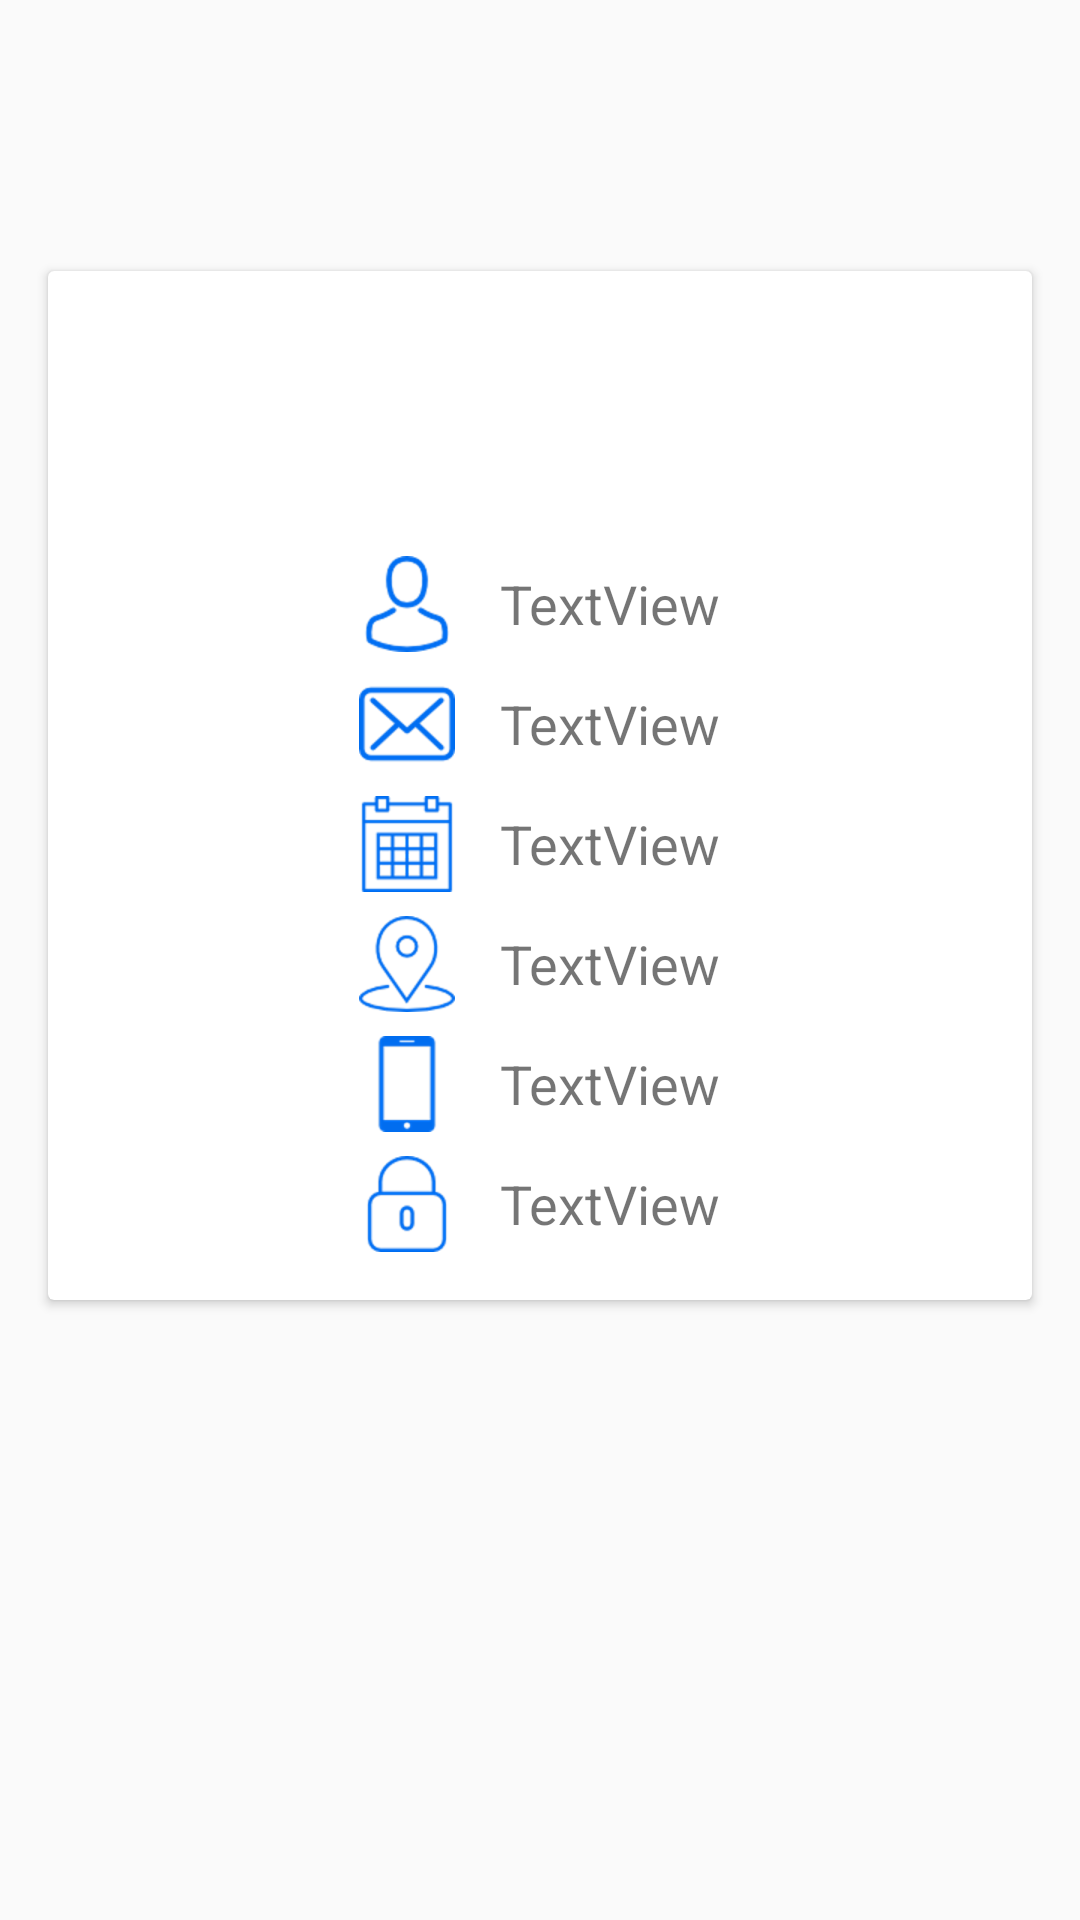

Write the Android layout XML for this screen, with the resource values it uses.
<!-- AndroidManifest.xml: application theme AppTheme -->
<!-- res/layout/activity_detail.xml -->
<?xml version="1.0" encoding="utf-8"?>
<android.support.constraint.ConstraintLayout xmlns:android="http://schemas.android.com/apk/res/android"
    xmlns:app="http://schemas.android.com/apk/res-auto"
    xmlns:tools="http://schemas.android.com/tools"
    android:layout_width="match_parent"
    android:layout_height="match_parent"
    tools:context="com.example.bohdan.provectustask.DetailActivity">

    <ImageView
        android:id="@+id/user_icon_DA"
        android:layout_width="128dp"
        android:layout_height="128dp"
        android:layout_marginBottom="8dp"
        android:layout_marginEnd="8dp"
        android:layout_marginLeft="8dp"
        android:layout_marginRight="8dp"
        android:layout_marginStart="8dp"
        android:layout_marginTop="16dp"
        android:elevation="20dp"
        app:layout_constraintBottom_toBottomOf="parent"
        app:layout_constraintLeft_toLeftOf="parent"
        app:layout_constraintRight_toRightOf="parent"
        app:layout_constraintTop_toTopOf="parent"
        app:layout_constraintVertical_bias="0.0"
        app:srcCompat="@mipmap/ic_launcher" />

    <android.support.v7.widget.CardView
        android:id="@+id/cardView"
        android:layout_width="0dp"
        android:layout_height="wrap_content"
        android:layout_marginBottom="8dp"
        android:layout_marginEnd="16dp"
        android:layout_marginLeft="16dp"
        android:layout_marginRight="16dp"
        android:layout_marginStart="16dp"
        android:layout_marginTop="8dp"
        android:elevation="2dp"
        app:layout_constraintBottom_toBottomOf="parent"
        app:layout_constraintLeft_toLeftOf="parent"
        app:layout_constraintRight_toRightOf="parent"
        app:layout_constraintTop_toTopOf="@+id/user_icon_DA"
        app:layout_constraintVertical_bias="0.25">

        <LinearLayout
            android:layout_width="wrap_content"
            android:layout_height="wrap_content"
            android:layout_gravity="center_horizontal"
            android:layout_marginBottom="8dp"
            android:layout_marginTop="95dp"
            android:orientation="vertical"
            android:weightSum="6"
            app:layout_constraintTop_toBottomOf="@+id/user_icon_DA">

            <TextView
                android:id="@+id/text_name_DA"
                style="@style/Detail_TextViews"
                android:layout_width="match_parent"
                android:layout_height="0dp"
                android:layout_weight="1"
                android:drawableLeft="@drawable/ic_avatar"
                android:text="TextView" />

            <TextView
                android:id="@+id/text_email_DA"
                style="@style/Detail_TextViews"
                android:layout_width="match_parent"
                android:layout_height="0dp"
                android:layout_weight="1"
                android:drawableLeft="@drawable/ic_email"
                android:text="TextView" />

            <TextView
                android:id="@+id/text_birth_DA"
                style="@style/Detail_TextViews"
                android:layout_width="match_parent"
                android:layout_height="0dp"
                android:layout_weight="1"
                android:drawableLeft="@drawable/ic_calendar"
                android:text="TextView" />

            <TextView
                android:id="@+id/text_adress_DA"
                style="@style/Detail_TextViews"
                android:layout_width="match_parent"
                android:layout_height="0dp"
                android:layout_weight="1"
                android:drawableLeft="@drawable/ic_location"
                android:text="TextView" />

            <TextView
                android:id="@+id/text_phone_DA"
                style="@style/Detail_TextViews"
                android:layout_width="match_parent"
                android:layout_height="0dp"
                android:layout_weight="1"
                android:drawableLeft="@drawable/ic_phone"
                android:text="TextView" />

            <TextView
                android:id="@+id/text_password_DA"
                style="@style/Detail_TextViews"
                android:layout_width="match_parent"
                android:layout_height="0dp"
                android:layout_weight="1"
                android:drawableLeft="@drawable/ic_password"
                android:text="TextView" />
        </LinearLayout>


    </android.support.v7.widget.CardView>

</android.support.constraint.ConstraintLayout>
<!-- resources referenced by this layout -->
<resources>
  <!-- drawable ic_avatar: png bitmap (drawable-hdpi, 2484 bytes) -->
  <!-- drawable ic_calendar: png bitmap (drawable-hdpi, 1816 bytes) -->
  <!-- drawable ic_email: png bitmap (drawable-hdpi, 1932 bytes) -->
  <!-- drawable ic_location: png bitmap (drawable-hdpi, 2870 bytes) -->
  <!-- drawable ic_password: png bitmap (drawable-hdpi, 1595 bytes) -->
  <!-- drawable ic_phone: png bitmap (drawable-hdpi, 636 bytes) -->
  <style name="Detail_TextViews">
          <item name="android:drawablePadding">15dp</item>
          <item name="android:gravity">center_vertical</item>
          <item name="android:textSize">18sp</item>
          <item name="android:layout_marginBottom">8dp</item>
      </style>
  <style name="AppTheme" parent="Theme.AppCompat.Light.DarkActionBar">
          
          <item name="colorPrimary">@color/colorPrimary</item>
          <item name="colorPrimaryDark">@color/colorPrimaryDark</item>
          <item name="colorAccent">@color/colorAccent</item>
      </style>
  <!-- not gathered from this repository: default colours our renderer supplied (Android Studio template values) -->
  <color name="colorPrimary">#FF6200EE</color>
  <color name="colorPrimaryDark">#FF3700B3</color>
  <color name="colorAccent">#FF03DAC5</color>
</resources>
